Dataset: images (GitHub, BeObm/PlantGraphNet). Classes: amm, calluna, empetrum, grass, lichens, myrica, non-vegetation, rosa rugosa, salix, trees.

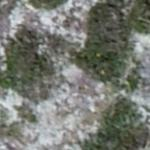
Label: lichens

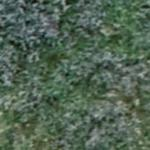
Label: salix

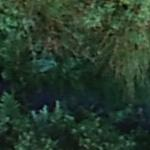
Label: myrica

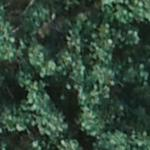
Label: trees

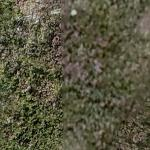
Label: calluna

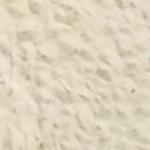
Label: non-vegetation
